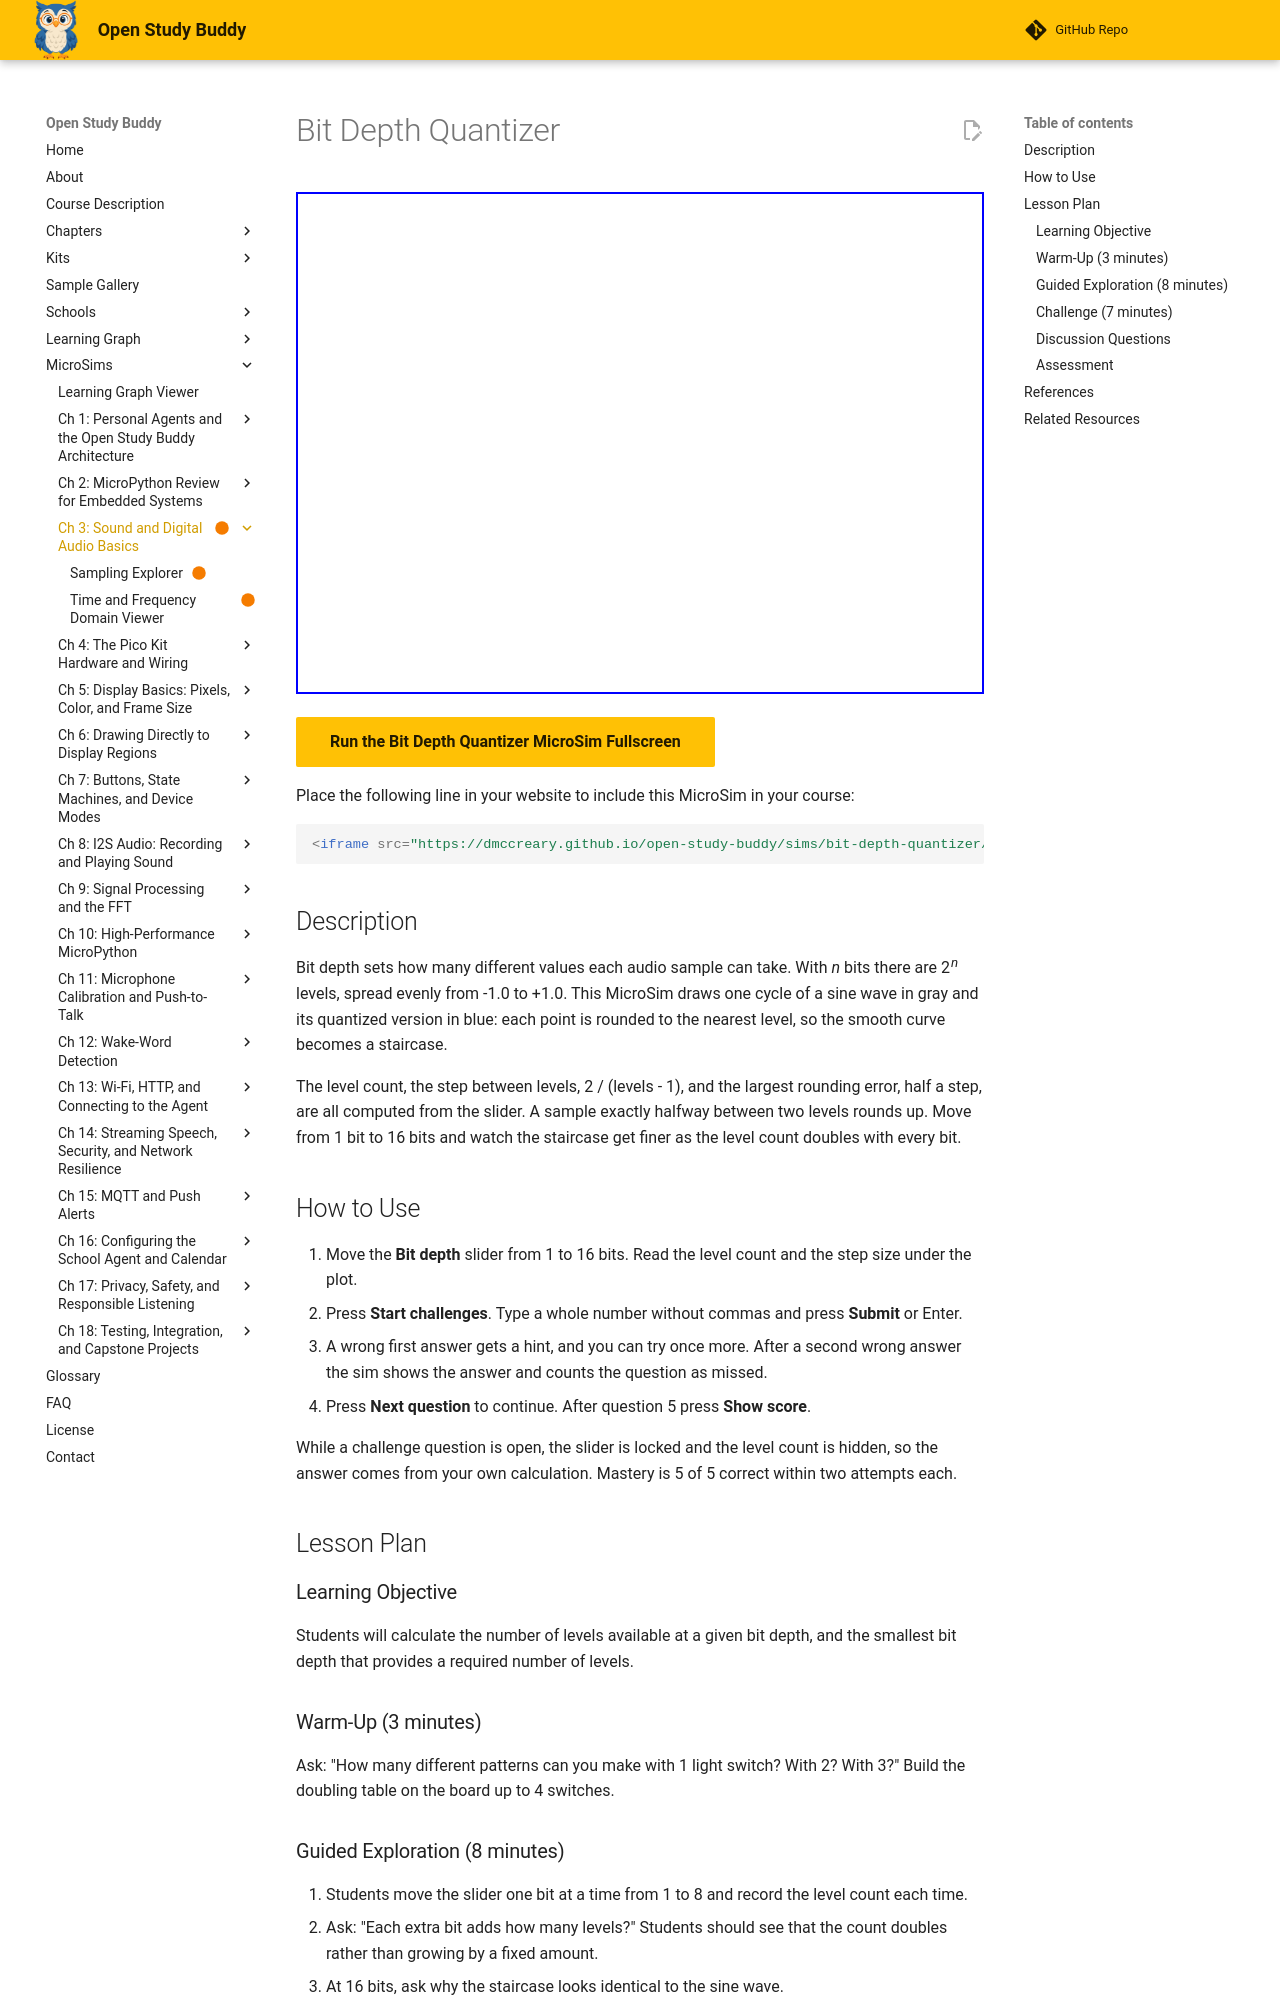

repository: dmccreary/open-study-buddy · page: sims/bit-depth-quantizer/index.html · generator: mkdocs

---
title: "Bit Depth Quantizer"
description: "Change the bit depth and watch a sine wave snap to 2^n levels, showing the step size and the largest rounding error."
status: built
library: p5.js
bloom_level: Apply
image: /sims/bit-depth-quantizer/bit-depth-quantizer.png
og:image: /sims/bit-depth-quantizer/bit-depth-quantizer.png
twitter:image: /sims/bit-depth-quantizer/bit-depth-quantizer.png
social:
   cards: false
---

# Bit Depth Quantizer

<iframe src="main.html" width="100%" height="502px" scrolling="no"></iframe>

[Run the Bit Depth Quantizer MicroSim Fullscreen](./main.html){ .md-button .md-button--primary }

Place the following line in your website to include this MicroSim in your course:

```html
<iframe src="https://dmccreary.github.io/open-study-buddy/sims/bit-depth-quantizer/main.html" width="100%" height="502px" scrolling="no"></iframe>
```

## Description

Bit depth sets how many different values each audio sample can take. With *n*
bits there are 2<sup>*n*</sup> levels, spread evenly from -1.0 to +1.0. This
MicroSim draws one cycle of a sine wave in gray and its quantized version in
blue: each point is rounded to the nearest level, so the smooth curve becomes
a staircase.

The level count, the step between levels, 2 / (levels - 1), and the largest
rounding error, half a step, are all computed from the slider. A sample
exactly halfway between two levels rounds up. Move from 1 bit to 16 bits and
watch the staircase get finer as the level count doubles with every bit.

## How to Use

1. Move the **Bit depth** slider from 1 to 16 bits. Read the level count and
   the step size under the plot.
2. Press **Start challenges**. Type a whole number without commas and press
   **Submit** or Enter.
3. A wrong first answer gets a hint, and you can try once more. After a second
   wrong answer the sim shows the answer and counts the question as missed.
4. Press **Next question** to continue. After question 5 press **Show score**.

While a challenge question is open, the slider is locked and the level count
is hidden, so the answer comes from your own calculation. Mastery is 5 of 5
correct within two attempts each.

## Lesson Plan

### Learning Objective

Students will calculate the number of levels available at a given bit depth,
and the smallest bit depth that provides a required number of levels.

### Warm-Up (3 minutes)

Ask: "How many different patterns can you make with 1 light switch? With 2? With
3?" Build the doubling table on the board up to 4 switches.

### Guided Exploration (8 minutes)

1. Students move the slider one bit at a time from 1 to 8 and record the level
   count each time.
2. Ask: "Each extra bit adds how many levels?" Students should see that the
   count doubles rather than growing by a fixed amount.
3. At 16 bits, ask why the staircase looks identical to the sine wave.

### Challenge (7 minutes)

Students answer the five challenge questions. For question 5, have them show
the two powers of two that bracket 1,000.

### Discussion Questions

1. Does a higher bit depth make a note's pitch more accurate? What does it
   improve instead?
2. Is 8-bit audio "half as good" as 16-bit audio? Compare 256 and 65,536 levels.
3. The Pico's ADC has 12 bits. How many levels can it report?

### Assessment

The sim records up to two attempts for each of 5 questions. Mastery is 5 of 5
correct. Moving the slider is exploration, not evidence.

## References

1. [Audio bit depth](https://en.wikipedia.org/wiki/Audio_bit_depth) -
   Wikipedia overview of bit depth, levels and dynamic range.
2. [Quantization (signal processing)](https://en.wikipedia.org/wiki/Quantization_(signal_processing)) -
   Wikipedia article on rounding samples to levels and quantization error.
3. [Power of two](https://en.wikipedia.org/wiki/Power_of_two) -
   Wikipedia table of powers of two used in the challenges.
